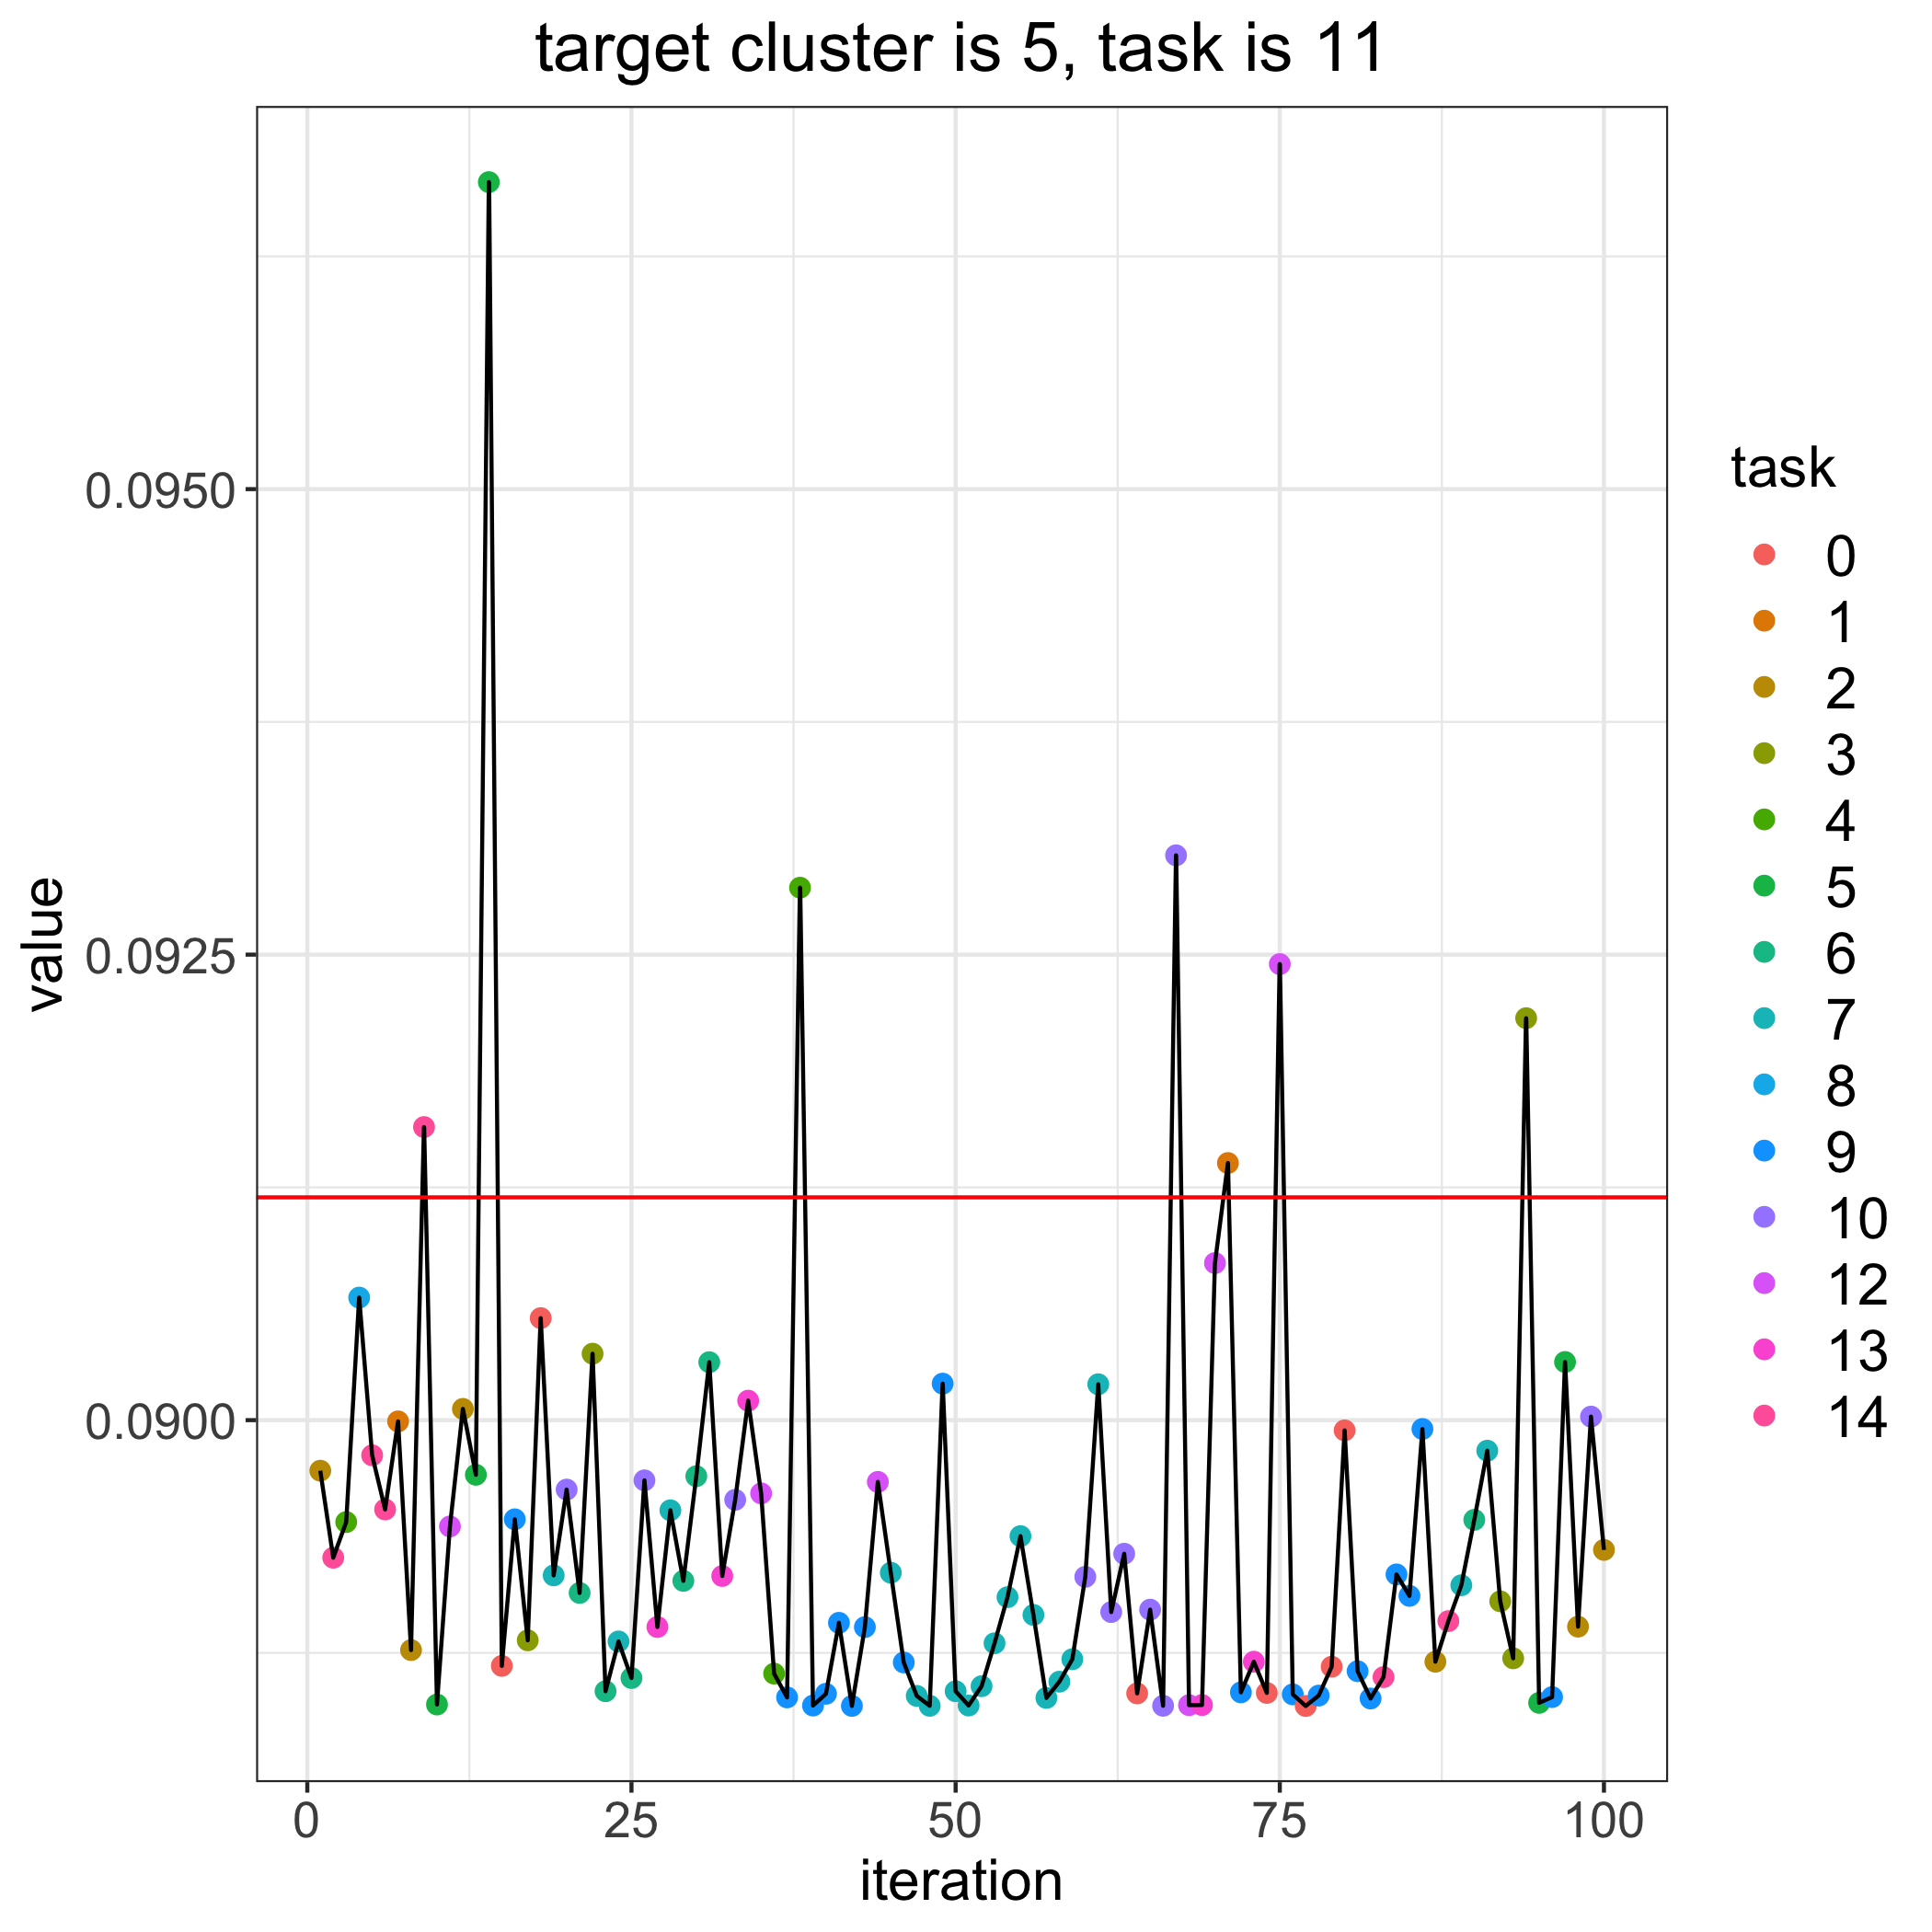

The file beside this chart, header and first rows:
, losses, bandit_selects
0, 0.0912, 
1, 0.08973, 2.0
2, 0.08926, 14.0
3, 0.08945, 4.0
4, 0.09066, 8.0
5, 0.08981, 14.0
6, 0.08952, 14.0
7, 0.08999, 1.0
8, 0.08877, 2.0
9, 0.09157, 14.0
10, 0.08847, 5.0
11, 0.08943, 12.0
12, 0.09006, 2.0
13, 0.08971, 5.0
14, 0.09665, 5.0
15, 0.08868, 0.0
16, 0.08947, 9.0
17, 0.08882, 3.0
18, 0.09055, 0.0
19, 0.08917, 7.0
20, 0.08963, 10.0
21, 0.08907, 6.0
22, 0.09036, 3.0
23, 0.08854, 6.0
24, 0.08881, 7.0
25, 0.08862, 6.0
26, 0.08968, 10.0
27, 0.08889, 13.0
28, 0.08952, 7.0
29, 0.08914, 6.0
30, 0.0897, 6.0
31, 0.09031, 6.0
32, 0.08916, 13.0
33, 0.08957, 10.0
34, 0.0901, 13.0
35, 0.08961, 12.0
36, 0.08864, 4.0
37, 0.08851, 9.0
38, 0.09286, 4.0
39, 0.08847, 9.0
40, 0.08853, 9.0
41, 0.08891, 9.0
42, 0.08847, 9.0
43, 0.08889, 9.0
44, 0.08967, 12.0
45, 0.08918, 7.0
46, 0.0887, 9.0
47, 0.08852, 7.0
48, 0.08847, 7.0
49, 0.0902, 9.0
50, 0.08854, 7.0
51, 0.08847, 7.0
52, 0.08857, 7.0
53, 0.0888, 7.0
54, 0.08905, 7.0
55, 0.08938, 7.0
56, 0.08895, 7.0
57, 0.08851, 7.0
58, 0.0886, 7.0
59, 0.08872, 7.0
... 41 more rows
